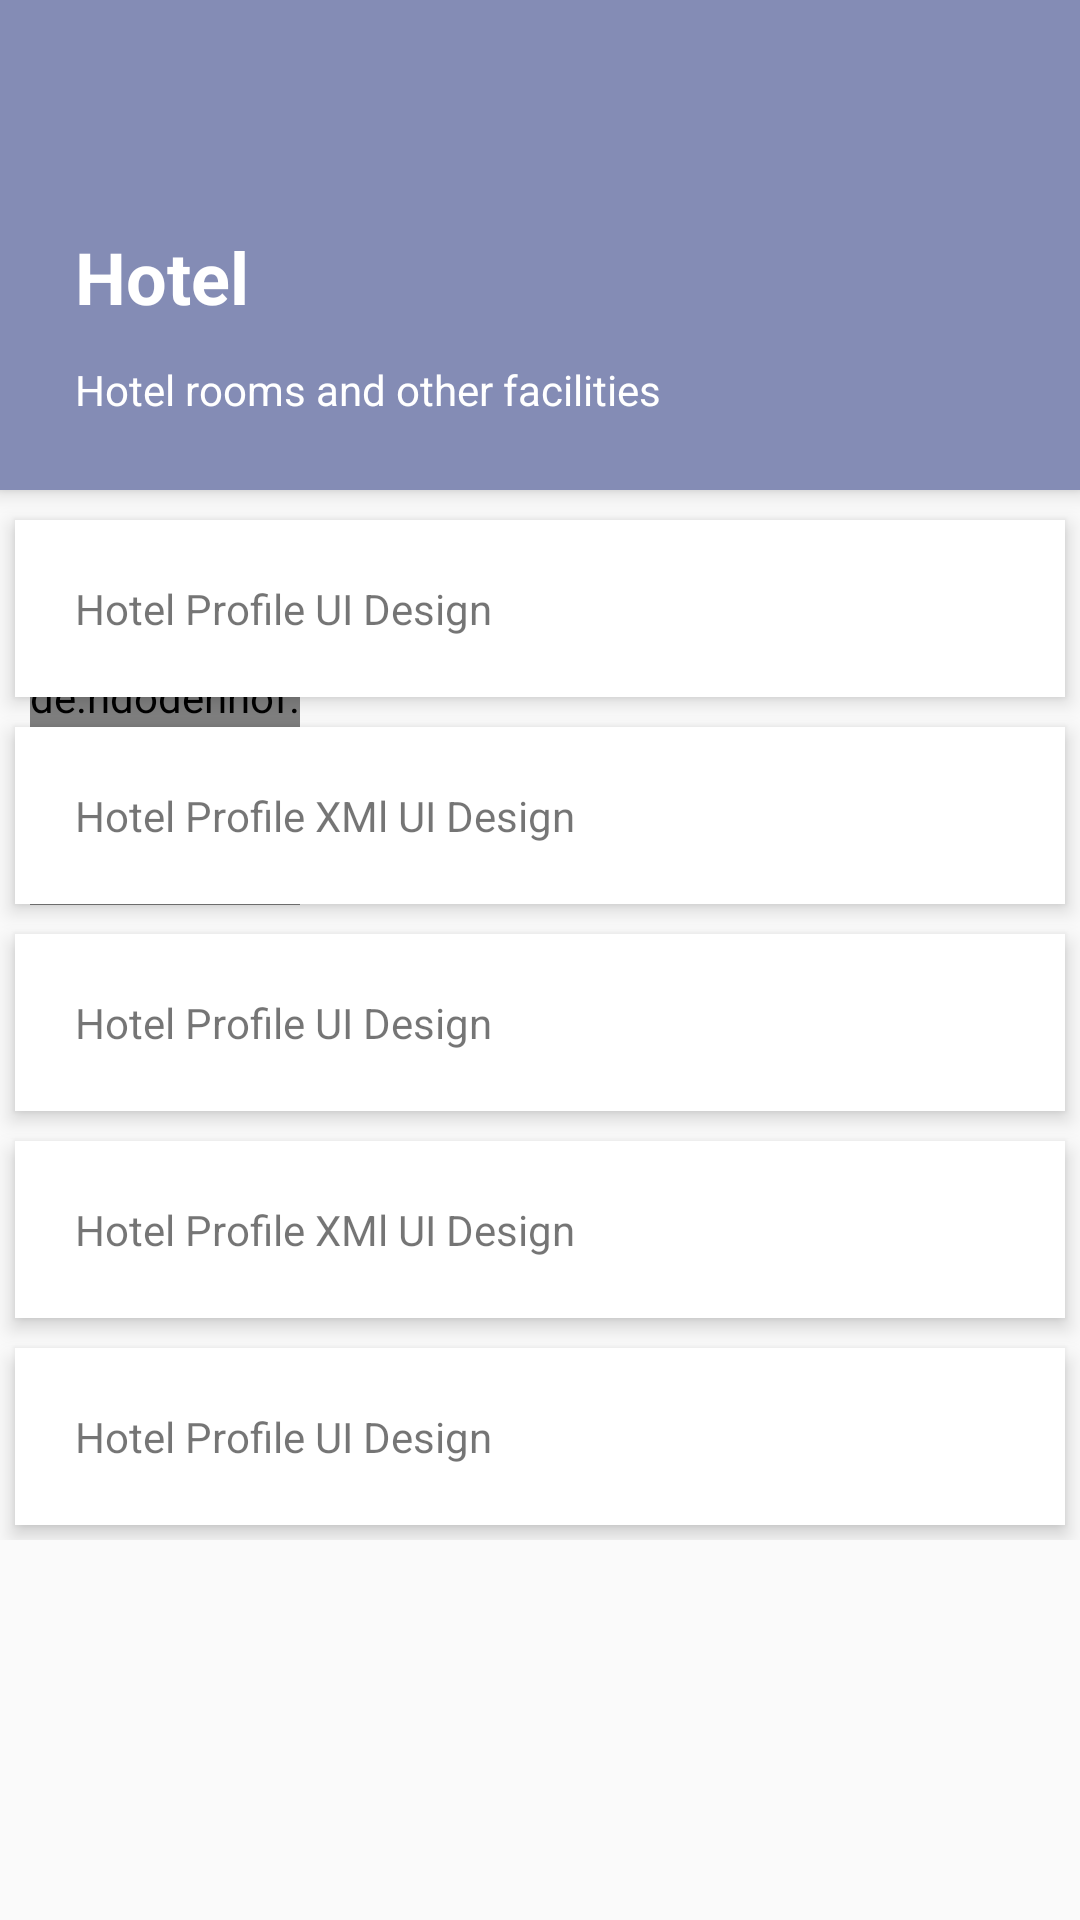

Produce the Android XML layout that renders to this screen, including the resource entries it uses.
<!-- AndroidManifest.xml: application theme AppTheme -->
<!-- res/layout/activity_profile.xml -->
<?xml version="1.0" encoding="utf-8"?>
<android.support.design.widget.CoordinatorLayout
    xmlns:android="http://schemas.android.com/apk/res/android"
    xmlns:app="http://schemas.android.com/apk/res-auto"
    android:layout_width="match_parent"
    android:layout_height="match_parent">


    <ScrollView
        android:layout_width="match_parent"
        android:layout_height="match_parent">

        <RelativeLayout
            android:layout_width="match_parent"
            android:layout_height="wrap_content">


            <de.hdodenhof.circleimageview.CircleImageView
                android:id="@+id/user_profile_photo"
                android:layout_width="90dp"
                android:layout_height="90dp"
                android:layout_alignParentBottom="true"
                android:layout_centerVertical="true"
                android:layout_marginLeft="10dp"
                android:scaleType="centerCrop"
                android:src="@drawable/img3"
                app:civ_border_color="@color/colorWhiteSmoke"
                app:civ_border_width="2dp" />

            <RelativeLayout
                android:id="@+id/profile_layout"
                android:layout_width="match_parent"
                android:layout_height="wrap_content"
                android:background="#848CB5"
                android:elevation="4dp"
                android:paddingBottom="24dp">

                <TextView
                    android:id="@+id/user_profile_name"
                    android:layout_width="match_parent"
                    android:layout_height="wrap_content"
                    android:layout_centerHorizontal="true"
                    android:layout_marginTop="76dp"
                    android:layout_marginLeft="50dp"
                    android:text="Hotel"
                    android:textColor="#fff"
                    android:textSize="24sp"
                    android:textStyle="bold" />

                <TextView
                    android:id="@+id/user_profile_short_bio"
                    android:layout_width="match_parent"
                    android:layout_height="wrap_content"
                    android:layout_marginLeft="50dp"
                    android:layout_below="@+id/user_profile_name"
                    android:layout_centerHorizontal="true"
                    android:layout_marginTop="12dp"
                    android:text="Hotel rooms and other facilities"
                    android:textColor="#fff"
                    android:textSize="14sp" />
            </RelativeLayout>


            <LinearLayout
                android:id="@+id/lv"
                android:layout_width="match_parent"
                android:layout_height="wrap_content"
                android:layout_below="@+id/profile_layout"
                android:layout_marginTop="5dp"
                android:orientation="vertical">

                <TextView
                    android:layout_width="match_parent"
                    android:layout_height="wrap_content"
                    android:layout_margin="5dp"
                    android:background="#fff"
                    android:clickable="true"
                    android:elevation="4dp"
                    android:padding="20dp"
                    android:text="Hotel Profile UI Design" />

                <TextView
                    android:layout_width="match_parent"
                    android:layout_height="wrap_content"
                    android:layout_margin="5dp"
                    android:layout_marginBottom="3dp"
                    android:layout_marginTop="3dp"
                    android:background="#fff"
                    android:clickable="true"
                    android:elevation="4dp"
                    android:padding="20dp"
                    android:text="Hotel Profile XMl UI Design" />

                <TextView
                    android:layout_width="match_parent"
                    android:layout_height="wrap_content"
                    android:layout_margin="5dp"
                    android:background="#fff"
                    android:clickable="true"
                    android:elevation="4dp"
                    android:padding="20dp"
                    android:text="Hotel Profile UI Design" />

                <TextView
                    android:layout_width="match_parent"
                    android:layout_height="wrap_content"
                    android:layout_margin="5dp"
                    android:layout_marginBottom="3dp"
                    android:layout_marginTop="3dp"
                    android:background="#fff"
                    android:clickable="true"
                    android:elevation="4dp"
                    android:padding="20dp"
                    android:text="Hotel Profile XMl UI Design" />

                <TextView
                    android:layout_width="match_parent"
                    android:layout_height="wrap_content"
                    android:layout_margin="5dp"
                    android:background="#fff"
                    android:clickable="true"
                    android:elevation="4dp"
                    android:padding="20dp"
                    android:text="Hotel Profile UI Design" />


            </LinearLayout>

        </RelativeLayout>
    </ScrollView>



</android.support.design.widget.CoordinatorLayout>
<!-- resources referenced by this layout -->
<resources>
  <color name="colorWhiteSmoke">#F7F7F7</color>
  <style name="AppTheme" parent="Theme.AppCompat.Light.NoActionBar">
          
          <item name="colorPrimary">@color/colorPrimary</item>
          <item name="colorPrimaryDark">@color/colorPrimaryDark</item>
          <item name="colorAccent">@color/colorAccent</item>
      </style>
  <color name="colorPrimary">#3F51B5</color>
  <color name="colorPrimaryDark">#303F9F</color>
  <color name="colorAccent">#FF4081</color>
</resources>
